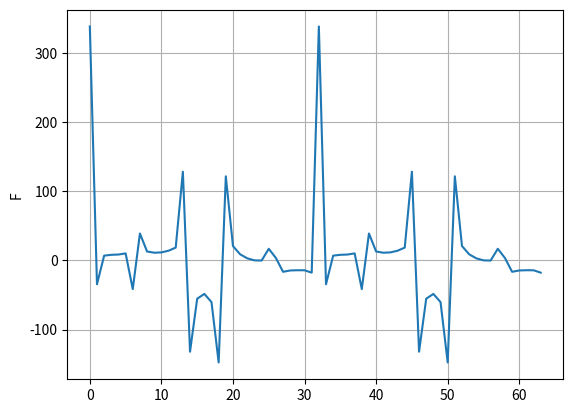

Write the Python code that produced this figure.
import numpy as np
from numpy import fft
from random import *
from math import sin, cos, pi
import matplotlib.pyplot as plt

n = 6
w = 1200
N = 64
number = w/(n - 1)

w_values = [w - n * number for n in range(n)]
x = np.zeros(N)

for j in range(n):
    amp = choice([i for i in range(-10, 10) if i != 0])
    fi = randint(-360, 360)
    for i in range(N):
        x[i] += amp * sin(w_values[j] * i + fi)

coeff = np.zeros(shape=(N//2, N//2))
for i in range(N//2):
    for j in range(N//2):
        coeff[i][j] = cos(4*pi/N * i * j) + sin(4*pi/N * i * j)

coeff_N = np.zeros(N)
for i in range(N):
    coeff_N[i] = cos(2*pi/N * i) + sin(2*pi/N * i)

F1 = np.zeros(N//2)
F2 = np.zeros(N//2)
F = np.zeros(N)

for i in range(N//2):
    for j in range(N//2):
        F2[i] += x[2*j] * coeff[i][j]
        F1[i] += x[2*j + 1] * coeff[i][j]


for i in range(N):
    if i < (N//2):
        F[i] += F2[i] + coeff_N[i] * F1[i]
    else:
        F[i] += F2[i - (N//2)] - coeff_N[i] * F1[i - (N//2)]

Fl = fft.fft(x)
nump_graph = plt.plot(Fl)
plt.ylabel('numpy')
plt.grid()
plt.savefig("numpy.png")

plt.ylabel('X')
xpl = plt.plot(x)
plt.grid()
plt.savefig("x.png")
plt.clf()
phase = plt.plot(F)
plt.ylabel('F')
plt.grid()
plt.savefig("f.png")